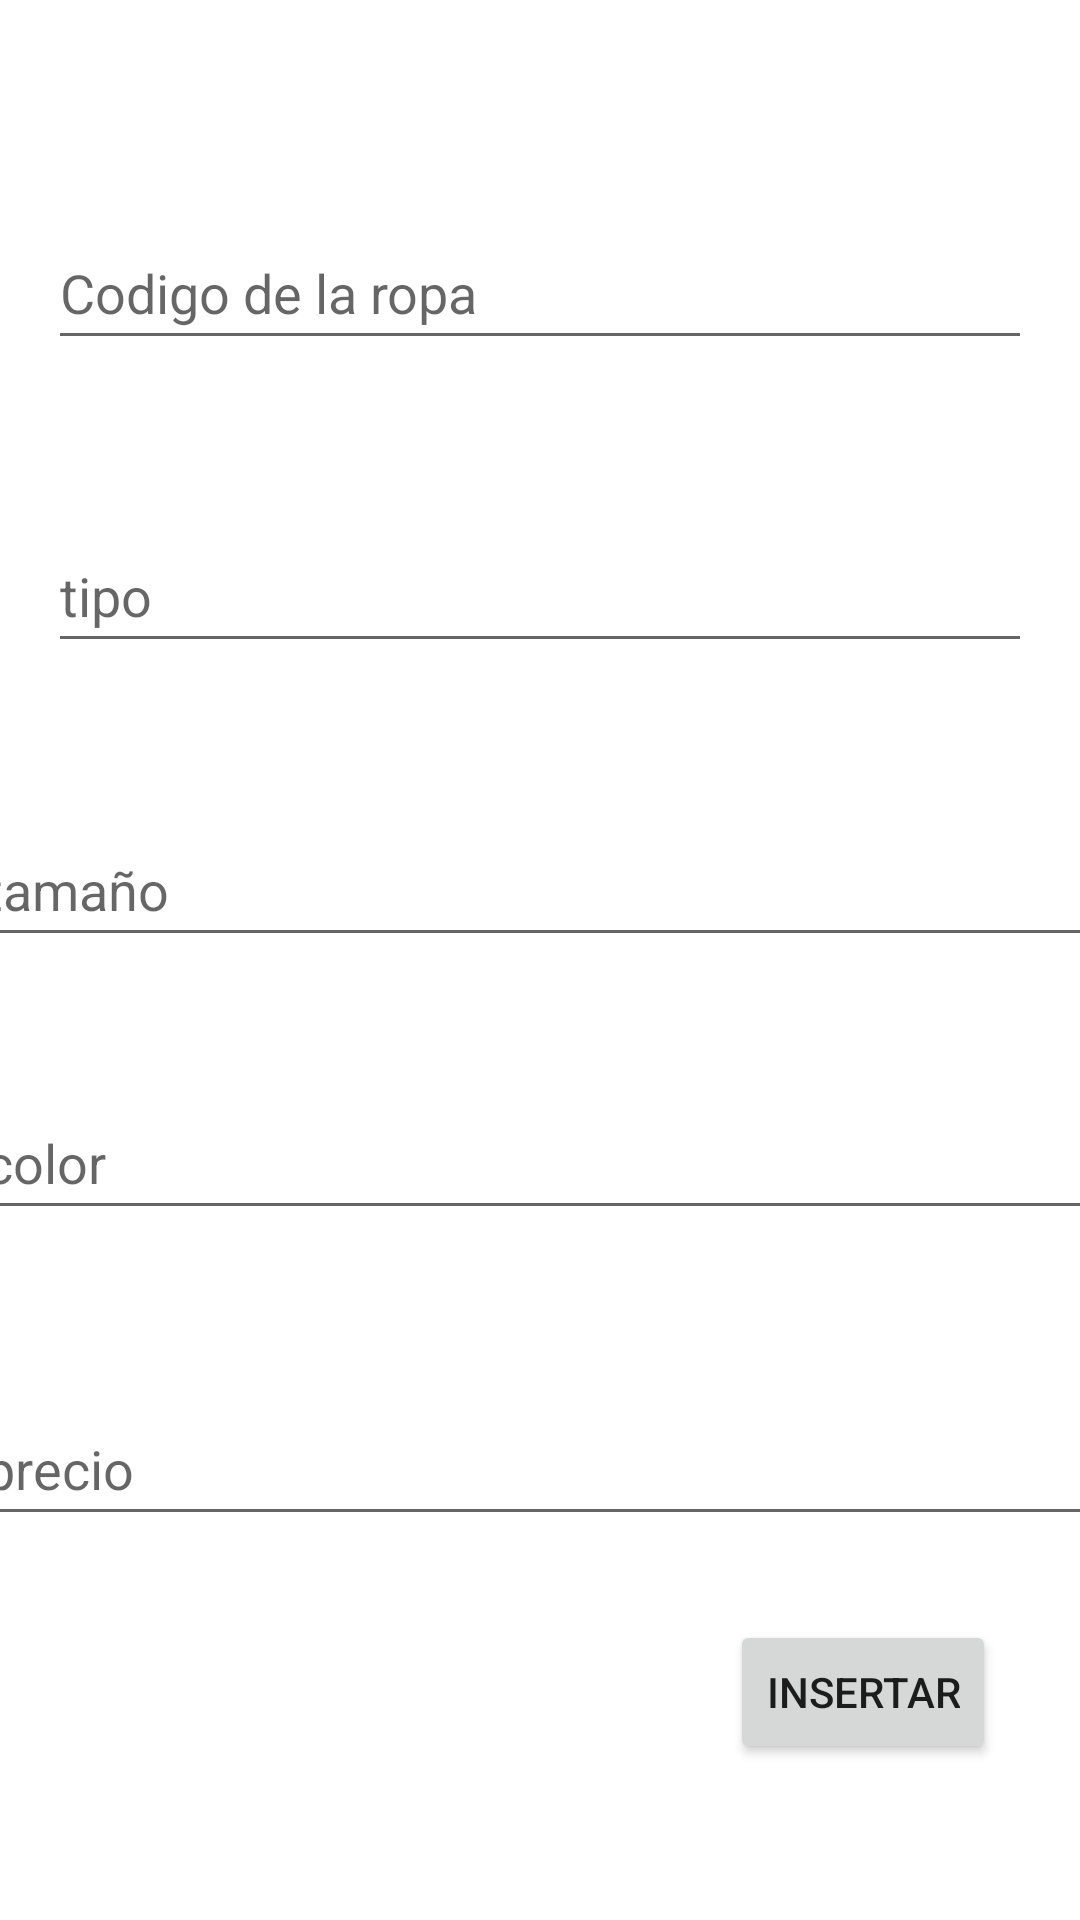

Produce the Android XML layout that renders to this screen, including the resource entries it uses.
<!-- AndroidManifest.xml: application theme Theme.TiendaDeRopa -->
<!-- res/layout/activity_insertar_ropa.xml -->
<?xml version="1.0" encoding="utf-8"?>
<androidx.constraintlayout.widget.ConstraintLayout xmlns:android="http://schemas.android.com/apk/res/android"
    xmlns:app="http://schemas.android.com/apk/res-auto"
    xmlns:tools="http://schemas.android.com/tools"
    android:layout_width="match_parent"
    android:layout_height="match_parent"
    tools:context=".InsertarRopaActivity">

    <EditText
        android:id="@+id/edt_nuevo_codropa"
        android:layout_width="0dp"
        android:layout_height="wrap_content"
        android:layout_marginStart="16dp"
        android:layout_marginTop="72dp"
        android:layout_marginEnd="16dp"
        android:ems="10"
        android:hint="Codigo de la ropa"
        android:inputType="textPersonName"
        android:minHeight="48dp"
        app:layout_constraintEnd_toEndOf="parent"
        app:layout_constraintHorizontal_bias="1.0"
        app:layout_constraintStart_toStartOf="parent"
        app:layout_constraintTop_toTopOf="parent" />

    <EditText
        android:id="@+id/edt_nuevo_tipo"
        android:layout_width="0dp"
        android:layout_height="wrap_content"
        android:layout_marginStart="16dp"
        android:layout_marginTop="53dp"
        android:layout_marginEnd="16dp"
        android:ems="10"
        android:hint="tipo"
        android:inputType="textPersonName"
        android:minHeight="48dp"
        app:layout_constraintEnd_toEndOf="parent"
        app:layout_constraintStart_toStartOf="parent"
        app:layout_constraintTop_toBottomOf="@+id/edt_nuevo_codropa" />

    <EditText
        android:id="@+id/edt_nuevo_tamaño"
        android:layout_width="379dp"
        android:layout_height="wrap_content"
        android:layout_marginTop="50dp"
        android:ems="10"
        android:hint="tamaño"
        android:inputType="textPersonName"
        android:minHeight="48dp"
        app:layout_constraintEnd_toEndOf="parent"
        app:layout_constraintStart_toStartOf="parent"
        app:layout_constraintTop_toBottomOf="@+id/edt_nuevo_tipo" />

    <EditText
        android:id="@+id/edt_nuevo_color"
        android:layout_width="379dp"
        android:layout_height="wrap_content"
        android:layout_marginTop="43dp"
        android:ems="10"
        android:hint="color"
        android:inputType="textPersonName"
        android:minHeight="48dp"
        app:layout_constraintEnd_toEndOf="parent"
        app:layout_constraintStart_toStartOf="parent"
        app:layout_constraintTop_toBottomOf="@+id/edt_nuevo_tamaño" />

    <EditText
        android:id="@+id/edt_nuevo_precio"
        android:layout_width="379dp"
        android:layout_height="wrap_content"
        android:layout_marginTop="54dp"
        android:ems="10"
        android:hint="precio"
        android:inputType="textPersonName"
        android:minHeight="48dp"
        app:layout_constraintEnd_toEndOf="parent"
        app:layout_constraintStart_toStartOf="parent"
        app:layout_constraintTop_toBottomOf="@+id/edt_nuevo_color" />

    <Button
        android:id="@+id/bt_insertar"
        android:layout_width="wrap_content"
        android:layout_height="wrap_content"
        android:layout_marginEnd="28dp"
        android:layout_marginBottom="52dp"
        android:text="Insertar"
        android:onClick="insertar"
        app:layout_constraintBottom_toBottomOf="parent"
        app:layout_constraintEnd_toEndOf="parent" />
</androidx.constraintlayout.widget.ConstraintLayout>
<!-- resources referenced by this layout -->
<resources>
  <style name="Theme.TiendaDeRopa" parent="Theme.MaterialComponents.DayNight.DarkActionBar">
          
          <item name="colorPrimary">@color/purple_500</item>
          <item name="colorPrimaryVariant">@color/purple_700</item>
          <item name="colorOnPrimary">@color/white</item>
          
          <item name="colorSecondary">@color/teal_200</item>
          <item name="colorSecondaryVariant">@color/teal_700</item>
          <item name="colorOnSecondary">@color/black</item>
          
          <item name="android:statusBarColor">?attr/colorPrimaryVariant</item>
          
      </style>
  <!-- not gathered from this repository: default colours our renderer supplied (Android Studio template values) -->
  <color name="purple_500">#FF6200EE</color>
  <color name="purple_700">#FF3700B3</color>
  <color name="teal_200">#FF03DAC5</color>
  <color name="teal_700">#FF018786</color>
  <color name="black">#FF000000</color>
  <color name="white">#FFFFFFFF</color>
</resources>
